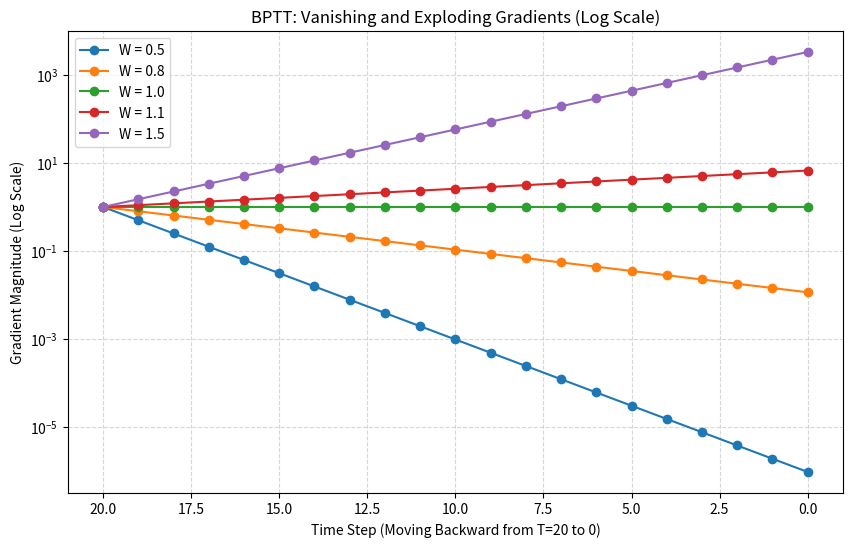

This figure's Python source:
import numpy as np
import matplotlib.pyplot as plt

# 1. Setup our parameters
T = 20  # Sequence length (e.g., 20 words or 20 days)
weights = [0.5, 0.8, 1.0, 1.1, 1.5] # From vanishing to exploding

# Time steps going backward from T (20) down to 0
time_steps = np.arange(T, -1, -1) 

plt.figure(figsize=(10, 6))

# 2. Simulate the gradient flow for each weight
for w in weights:
    # The gradient at the final step T is 1.0. 
    # At any previous step t, it is 1.0 * w^(T - t)
    gradients = [1.0 * (w ** (T - t)) for t in time_steps]
    
    # Plot the line for this specific weight
    plt.plot(time_steps, gradients, marker='o', label=f'W = {w}')

# 3. Format the chart
plt.yscale('log')  # CRITICAL: Use log scale to see both tiny and huge numbers
plt.title('BPTT: Vanishing and Exploding Gradients (Log Scale)')
plt.xlabel('Time Step (Moving Backward from T=20 to 0)')
plt.ylabel('Gradient Magnitude (Log Scale)')

# Invert the X-axis so it reads visually as "flowing backward"
plt.gca().invert_xaxis() 

plt.legend()
plt.grid(True, which="both", ls="--", alpha=0.5)
plt.show()
